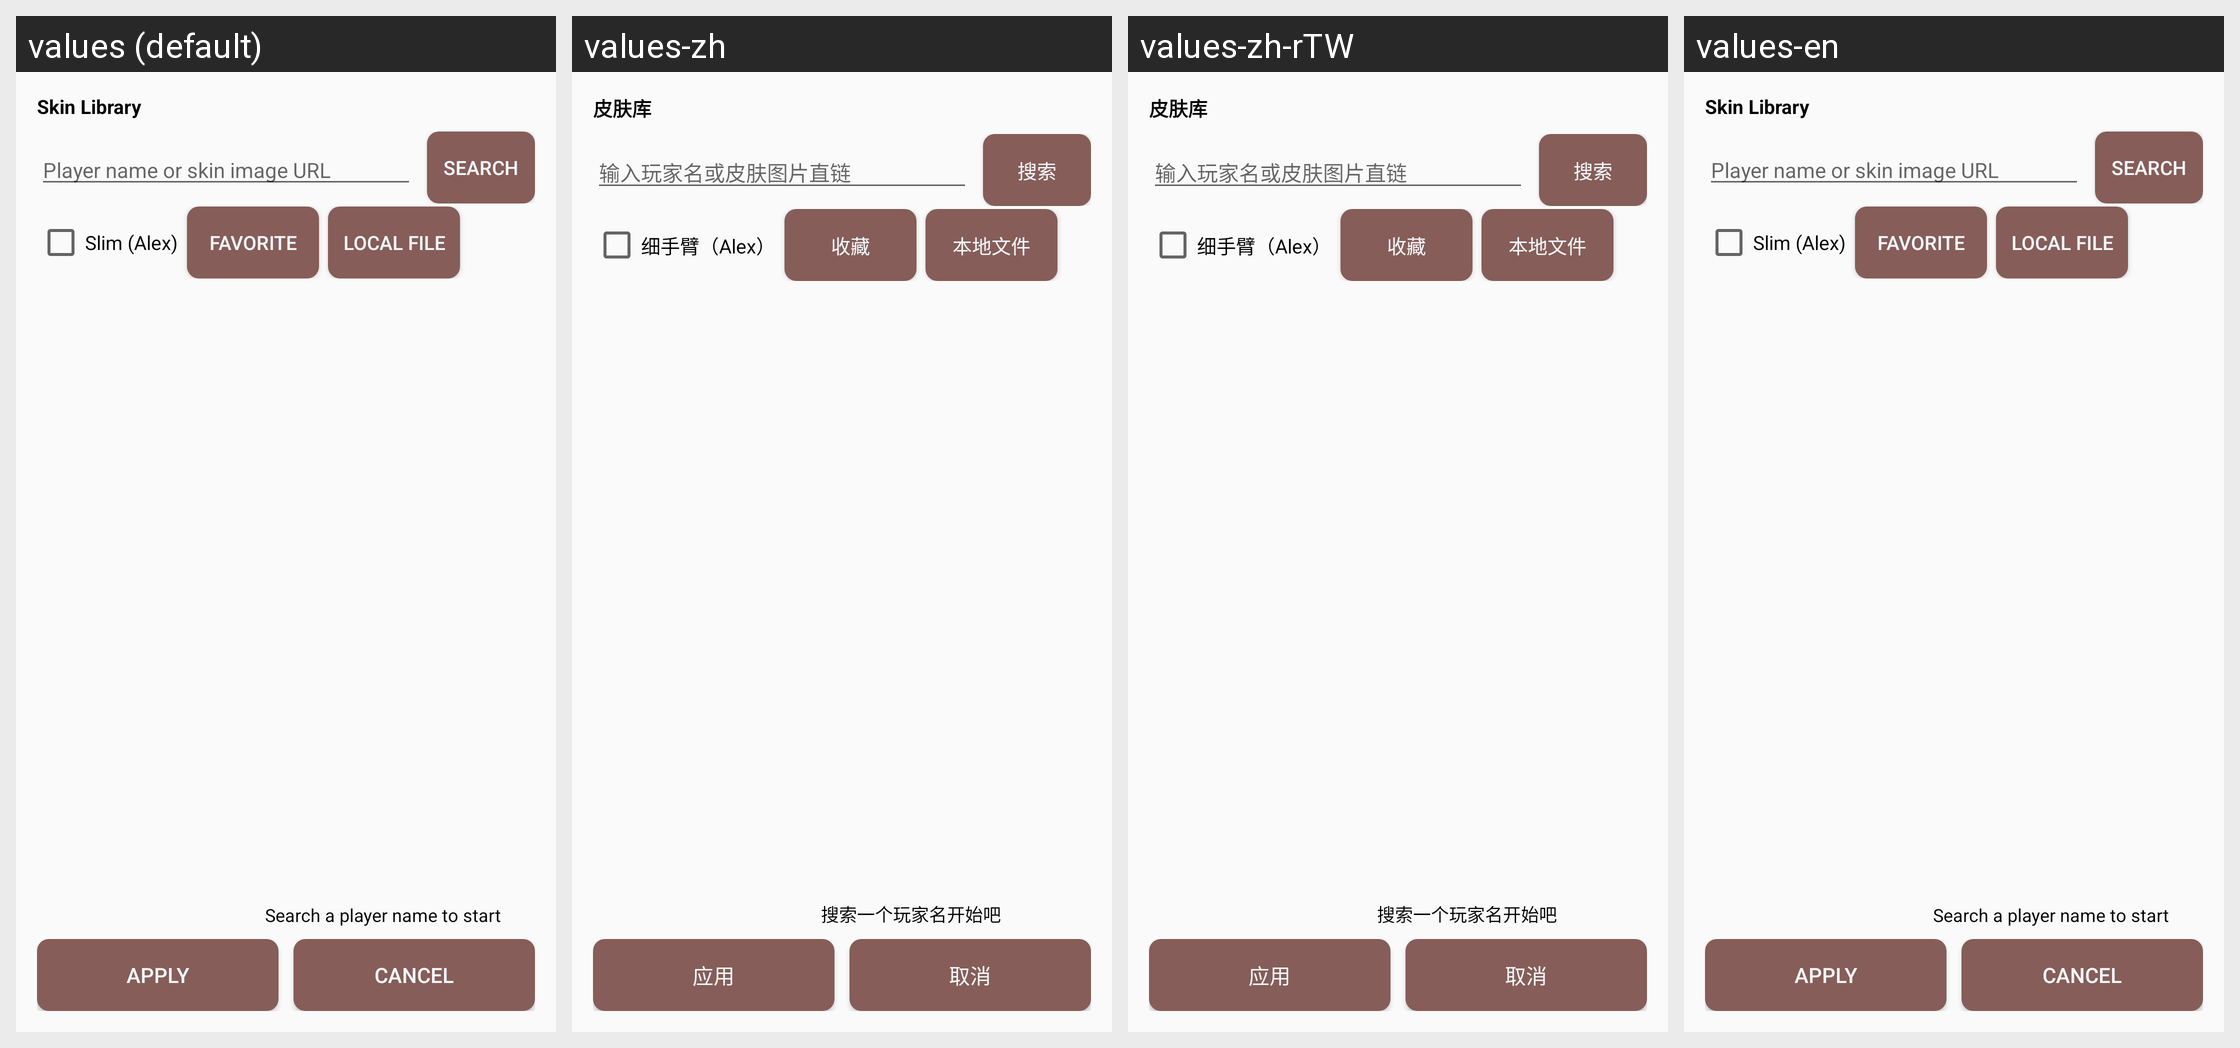

For this localized Android screen grid, give each drawn string resource with its value in every locale shown.
Android screen res/layout/dialog_skin_library.xml rendered under 4 locales, left to right: values (default), values-zh, values-zh-rTW, values-en. Device: Nexus 5 (rendered at 1080×1920; each locale shown at half size, 540×960, under a caption strip naming it); theme Theme.HelloMinecraftLauncherPocketEdition.
Other locales in the repository, not shown: values-pt-rBR, values-sr, values-vi.
Strings drawn on this screen, with the default value and each locale's value (text and hints the layout hard-codes, and strings that could not be matched under every locale, appear in the picture but are not listed):

skin_library_title
  values: Skin Library
  values-zh: 皮肤库
  values-zh-rTW: 皮肤库  [from values-zh]
  values-en: Skin Library  [not translated; the default value is used]

skin_library_search_hint
  values: Player name or skin image URL
  values-zh: 输入玩家名或皮肤图片直链
  values-zh-rTW: 输入玩家名或皮肤图片直链  [from values-zh]
  values-en: Player name or skin image URL  [not translated; the default value is used]

skin_library_search
  values: Search
  values-zh: 搜索
  values-zh-rTW: 搜索  [from values-zh]
  values-en: Search  [not translated; the default value is used]

skin_library_slim
  values: Slim (Alex)
  values-zh: 细手臂（Alex）
  values-zh-rTW: 细手臂（Alex）  [from values-zh]
  values-en: Slim (Alex)  [not translated; the default value is used]

skin_library_favorite
  values: Favorite
  values-zh: 收藏
  values-zh-rTW: 收藏  [from values-zh]
  values-en: Favorite  [not translated; the default value is used]

skin_library_local
  values: Local file
  values-zh: 本地文件
  values-zh-rTW: 本地文件  [from values-zh]
  values-en: Local file  [not translated; the default value is used]

skin_library_empty
  values: Search a player name to start
  values-zh: 搜索一个玩家名开始吧
  values-zh-rTW: 搜索一个玩家名开始吧  [from values-zh]
  values-en: Search a player name to start  [not translated; the default value is used]

skin_library_apply
  values: Apply
  values-zh: 应用
  values-zh-rTW: 应用  [from values-zh]
  values-en: Apply  [not translated; the default value is used]

skin_library_cancel
  values: Cancel
  values-zh: 取消
  values-zh-rTW: 取消  [from values-zh]
  values-en: Cancel  [not translated; the default value is used]
